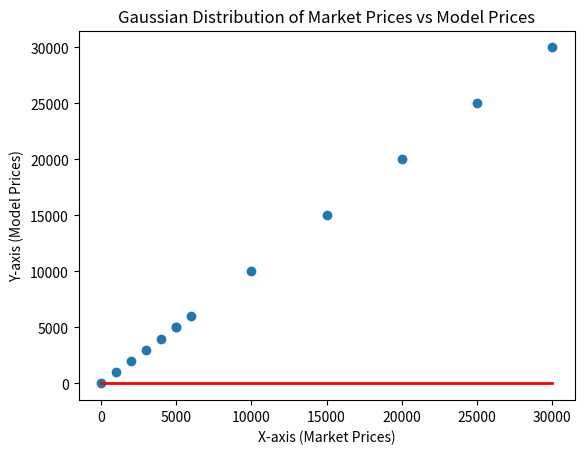

Reproduce this figure in Python.

import matplotlib.pyplot as plt
import numpy as np
from scipy.stats import norm

# Data points
x = [6000, 5000, 4000, 3000, 2000, 1000, 0, 5000, 10000, 15000, 20000, 25000, 30000]
y = [6000, 5000, 4000, 3000, 2000, 1000, 0, 5000, 10000, 15000, 20000, 25000, 30000]

# Fit a Gaussian distribution to the data points
mu, sigma = norm.fit(x)

# Generate a range of x values for the Gaussian distribution
x_range = np.linspace(min(x), max(x), 1000)

# Calculate the Gaussian distribution for the range of x values
y_gaussian = norm.pdf(x_range, mu, sigma)

# Create a scatter plot of the data points
plt.scatter(x, y)

# Plot the Gaussian distribution
plt.plot(x_range, y_gaussian, 'r', linewidth=2)

# Set labels and title
plt.xlabel('X-axis (Market Prices)')
plt.ylabel('Y-axis (Model Prices)')
plt.title('Gaussian Distribution of Market Prices vs Model Prices')

# Show the plot
plt.show()